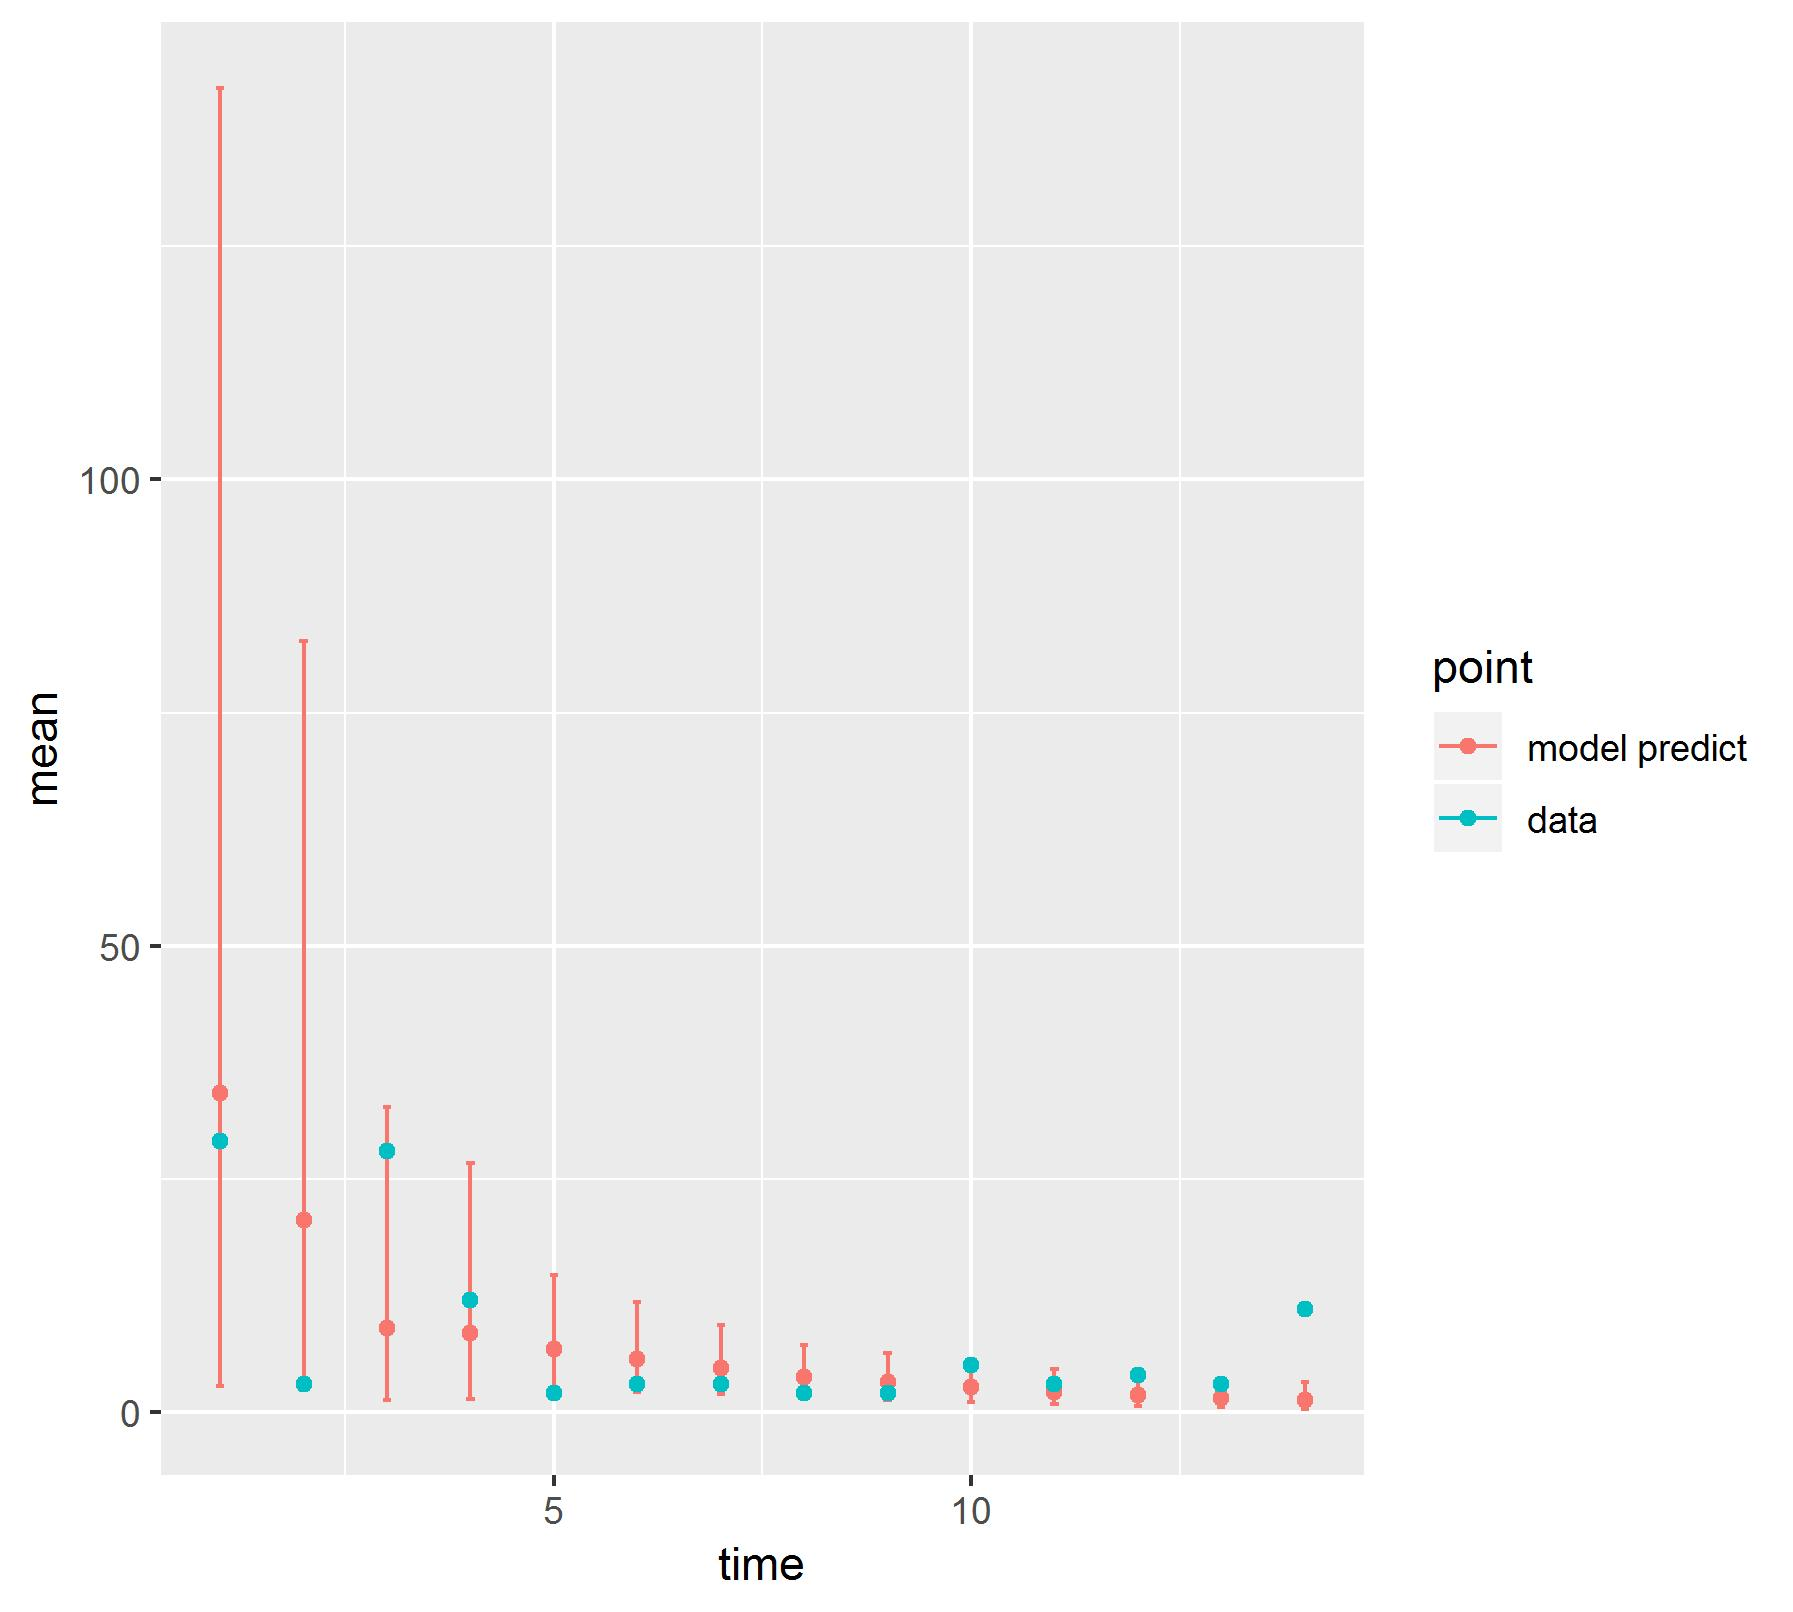

The file beside this chart, header and first rows:
, point, mean, low, high, time
1, model predict, 34.18, 2.756, 141.9, 1
2, model predict, 20.61, 2.363, 82.63, 2
3, model predict, 8.966, 1.331, 32.74, 3
4, model predict, 8.481, 1.338, 26.72, 4
5, model predict, 6.791, 1.641, 14.65, 5
6, model predict, 5.629, 2.177, 11.84, 6
7, model predict, 4.717, 1.92, 9.324, 7
8, model predict, 3.712, 1.485, 7.207, 8
9, model predict, 3.201, 1.322, 6.307, 9
10, model predict, 2.657, 1.054, 5.428, 10
11, model predict, 2.189, 0.8401, 4.601, 11
12, model predict, 1.814, 0.6582, 4.04, 12
13, model predict, 1.511, 0.4947, 3.6, 13
14, model predict, 1.24, 0.3457, 3.225, 14
X1993, data, 29, 29, 29, 1
X1994, data, 3, 3, 3, 2
X1995, data, 28, 28, 28, 3
X1996, data, 12, 12, 12, 4
X1997, data, 2, 2, 2, 5
X1998, data, 3, 3, 3, 6
X1999, data, 3, 3, 3, 7
X2000, data, 2, 2, 2, 8
X2001, data, 2, 2, 2, 9
X2002, data, 5, 5, 5, 10
X2003, data, 3, 3, 3, 11
X2004, data, 4, 4, 4, 12
X2005, data, 3, 3, 3, 13
X2006, data, 11, 11, 11, 14
